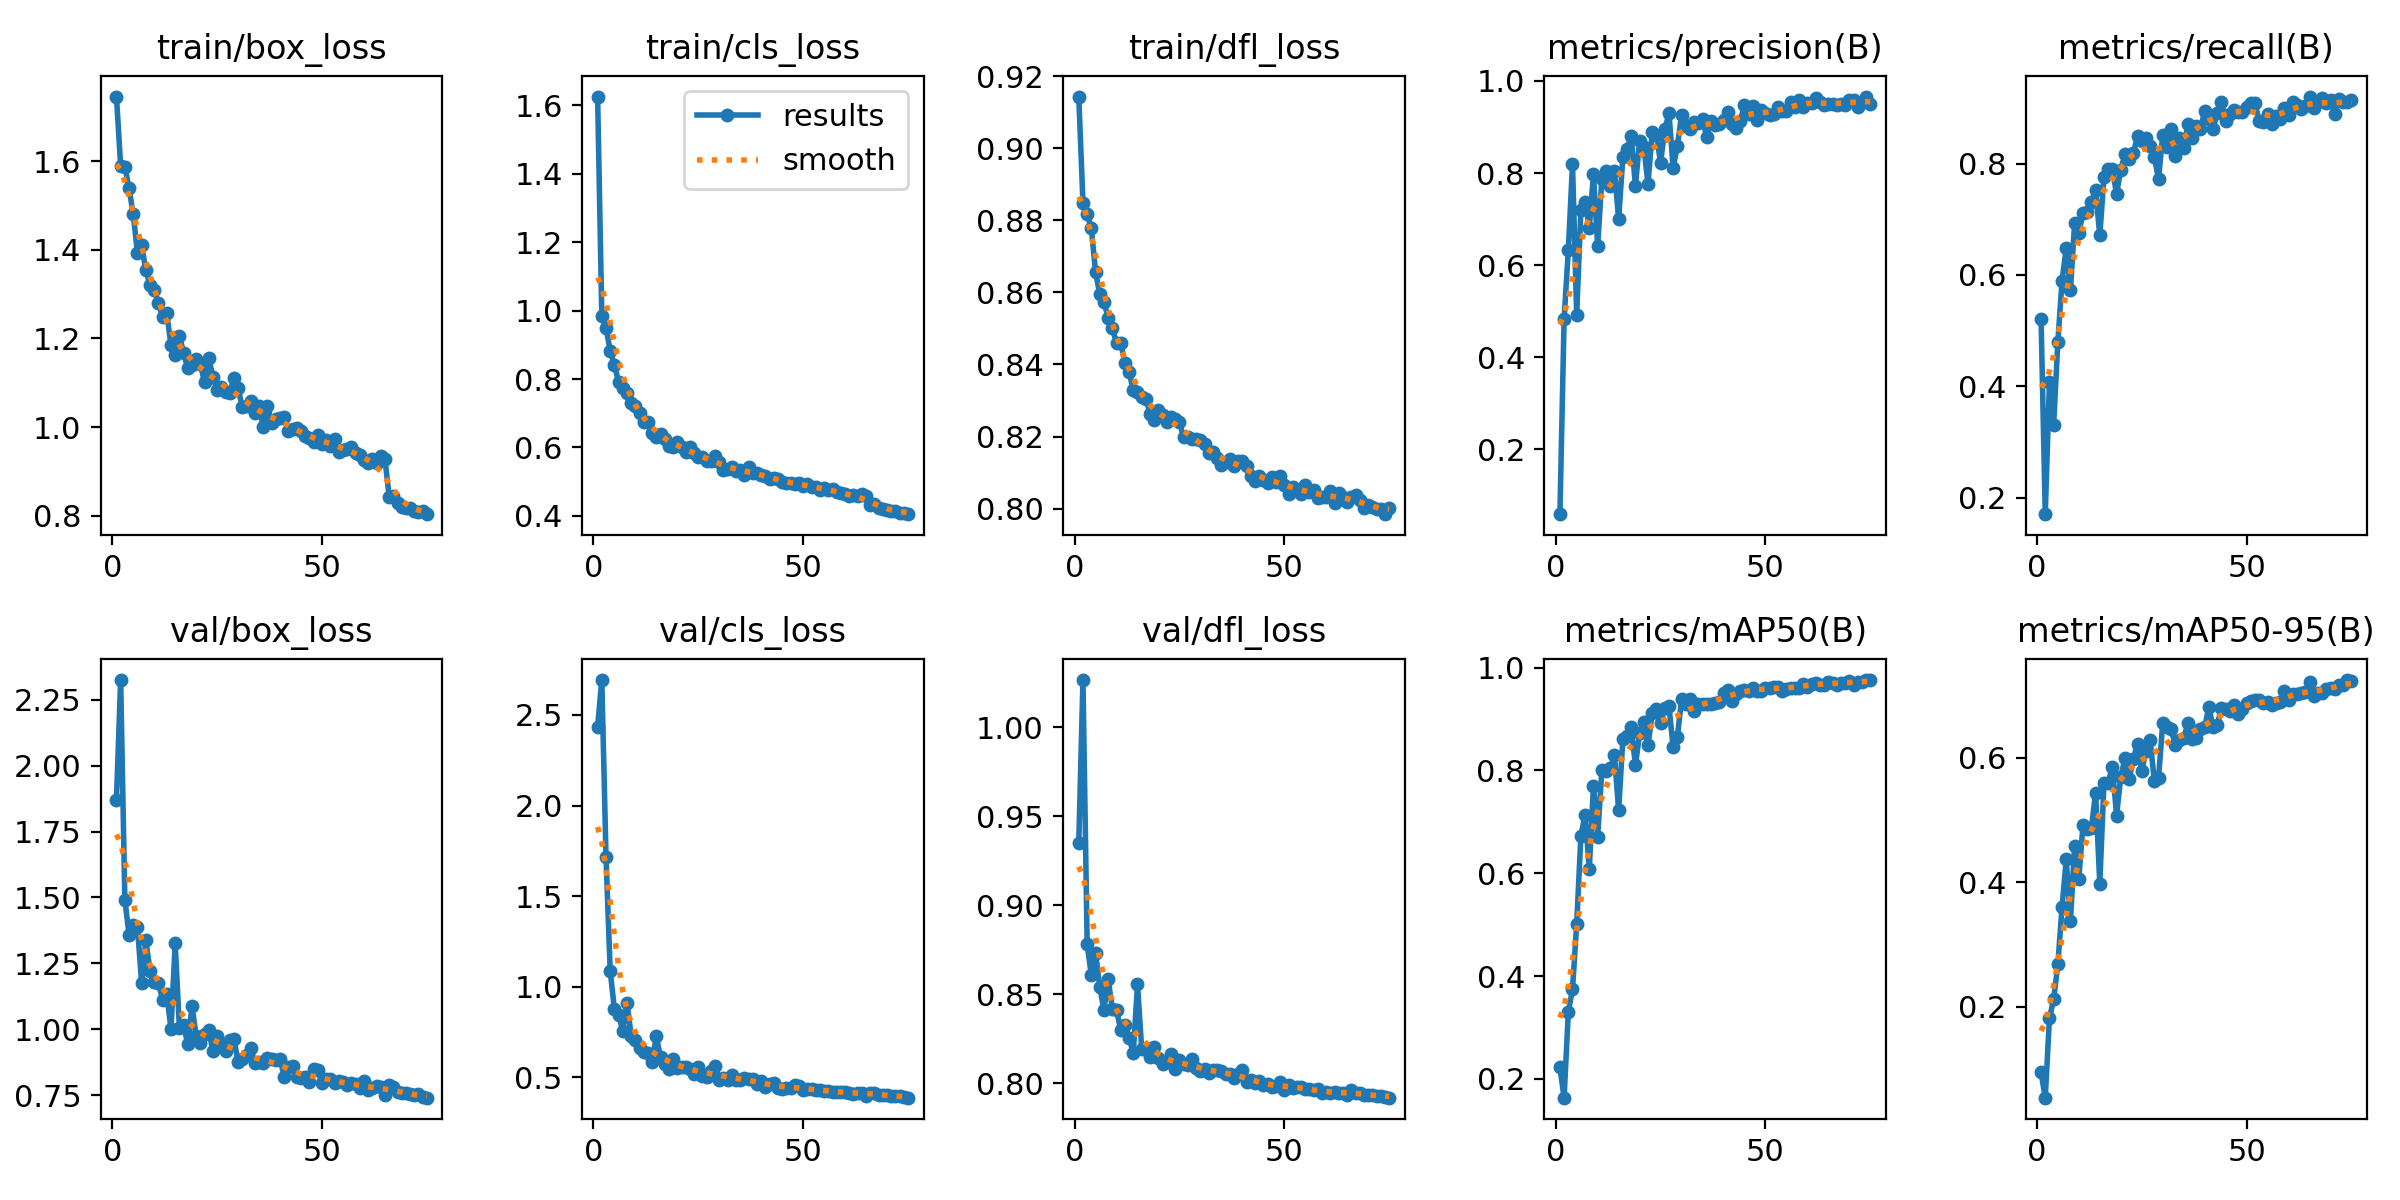

The data file committed next to this chart (first rows):
epoch, time, train/box_loss, train/cls_loss, train/dfl_loss, metrics/precision(B), metrics/recall(B), metrics/mAP50(B), metrics/mAP50-95(B), val/box_loss, val/cls_loss, val/dfl_loss, lr/pg0, lr/pg1, lr/pg2
1, 16.61, 1.746, 1.625, 0.9144, 0.05917, 0.5216, 0.2224, 0.09445, 1.871, 2.435, 0.9349, 0.07017, 0.003088, 0.003088
2, 31.72, 1.589, 0.9837, 0.885, 0.4834, 0.1701, 0.1636, 0.05399, 2.325, 2.692, 1.026, 0.03988, 0.006132, 0.006132
3, 46.62, 1.587, 0.9494, 0.8818, 0.6319, 0.4069, 0.3298, 0.1816, 1.491, 1.718, 0.8781, 0.009511, 0.009094, 0.009094
4, 61.14, 1.539, 0.8822, 0.8778, 0.8193, 0.3307, 0.3747, 0.2117, 1.359, 1.086, 0.8606, 0.009009, 0.009009, 0.009009
5, 75.69, 1.48, 0.8408, 0.8657, 0.4924, 0.4796, 0.5011, 0.2681, 1.394, 0.8775, 0.8733, 0.008885, 0.008885, 0.008885
6, 90.27, 1.393, 0.7915, 0.8596, 0.72, 0.5895, 0.6728, 0.3599, 1.389, 0.8441, 0.8541, 0.008761, 0.008761, 0.008761
7, 104.8, 1.411, 0.7726, 0.8574, 0.7368, 0.648, 0.7138, 0.4366, 1.176, 0.7567, 0.8412, 0.008637, 0.008637, 0.008637
8, 119.3, 1.354, 0.7593, 0.853, 0.6807, 0.5732, 0.6093, 0.3377, 1.337, 0.9096, 0.8586, 0.008513, 0.008513, 0.008513
9, 133.8, 1.321, 0.73, 0.85, 0.7969, 0.6928, 0.7699, 0.4582, 1.222, 0.7298, 0.8418, 0.008389, 0.008389, 0.008389
10, 148.3, 1.31, 0.7202, 0.8461, 0.642, 0.675, 0.6716, 0.4056, 1.177, 0.7079, 0.8411, 0.008266, 0.008266, 0.008266
11, 162.7, 1.279, 0.7013, 0.846, 0.788, 0.7115, 0.8011, 0.492, 1.177, 0.6632, 0.83, 0.008142, 0.008142, 0.008142
12, 177.2, 1.248, 0.6744, 0.8403, 0.8056, 0.714, 0.7995, 0.4853, 1.111, 0.6423, 0.833, 0.008018, 0.008018, 0.008018
13, 191.8, 1.256, 0.6745, 0.838, 0.7718, 0.7311, 0.8044, 0.4867, 1.133, 0.6366, 0.8255, 0.007894, 0.007894, 0.007894
14, 206.3, 1.184, 0.641, 0.8329, 0.8054, 0.7524, 0.8297, 0.5435, 1, 0.5875, 0.817, 0.00777, 0.00777, 0.00777
15, 220.9, 1.162, 0.6314, 0.8325, 0.7, 0.6709, 0.7226, 0.3977, 1.325, 0.7277, 0.8556, 0.007647, 0.007647, 0.007647
16, 235.7, 1.206, 0.6395, 0.8309, 0.8338, 0.7757, 0.8605, 0.5598, 1.006, 0.6099, 0.8193, 0.007523, 0.007523, 0.007523
17, 250.2, 1.167, 0.6256, 0.8305, 0.8529, 0.791, 0.8661, 0.5595, 1.016, 0.572, 0.8197, 0.007399, 0.007399, 0.007399
18, 264.8, 1.133, 0.6045, 0.8264, 0.8802, 0.7906, 0.8851, 0.5855, 0.9421, 0.5483, 0.8145, 0.007275, 0.007275, 0.007275
19, 279.2, 1.139, 0.6026, 0.8245, 0.7717, 0.7452, 0.8102, 0.5068, 1.087, 0.5999, 0.8201, 0.007151, 0.007151, 0.007151
20, 293.6, 1.155, 0.6159, 0.8274, 0.8703, 0.7893, 0.8724, 0.569, 0.9742, 0.5513, 0.8141, 0.007027, 0.007027, 0.007027
21, 308.1, 1.142, 0.601, 0.826, 0.8567, 0.8165, 0.8935, 0.5987, 0.9495, 0.5585, 0.8111, 0.006904, 0.006904, 0.006904
22, 322.5, 1.101, 0.5875, 0.824, 0.7762, 0.8076, 0.8488, 0.5652, 0.9803, 0.56, 0.8126, 0.00678, 0.00678, 0.00678
23, 337, 1.155, 0.6004, 0.8253, 0.8893, 0.8186, 0.9112, 0.5983, 0.9971, 0.548, 0.8163, 0.006656, 0.006656, 0.006656
24, 351.5, 1.113, 0.5827, 0.8248, 0.8824, 0.8494, 0.9197, 0.6217, 0.9162, 0.5173, 0.8078, 0.006532, 0.006532, 0.006532
25, 366.1, 1.084, 0.5734, 0.824, 0.8228, 0.8412, 0.893, 0.5781, 0.973, 0.5567, 0.8129, 0.006408, 0.006408, 0.006408
26, 380.6, 1.091, 0.5708, 0.8197, 0.896, 0.8458, 0.9213, 0.6104, 0.9396, 0.5099, 0.8107, 0.006285, 0.006285, 0.006285
27, 395.1, 1.079, 0.5604, 0.8198, 0.9297, 0.8311, 0.925, 0.6282, 0.9181, 0.4996, 0.8101, 0.006161, 0.006161, 0.006161
28, 409.4, 1.076, 0.559, 0.8194, 0.8115, 0.8115, 0.8448, 0.5622, 0.9595, 0.5332, 0.8136, 0.006037, 0.006037, 0.006037
29, 424, 1.112, 0.5739, 0.8193, 0.8589, 0.7727, 0.8653, 0.5672, 0.9612, 0.5655, 0.8085, 0.005913, 0.005913, 0.005913
30, 438.4, 1.087, 0.5589, 0.8189, 0.9255, 0.8508, 0.9384, 0.6548, 0.8764, 0.4869, 0.8068, 0.005789, 0.005789, 0.005789
31, 452.9, 1.045, 0.5336, 0.8179, 0.9023, 0.8302, 0.929, 0.6491, 0.8882, 0.4992, 0.8078, 0.005666, 0.005666, 0.005666
32, 467.3, 1.048, 0.5382, 0.8154, 0.8968, 0.863, 0.9385, 0.6453, 0.9008, 0.4877, 0.806, 0.005542, 0.005542, 0.005542
33, 481.7, 1.059, 0.5434, 0.8157, 0.9116, 0.8129, 0.9164, 0.6202, 0.9303, 0.5133, 0.8072, 0.005418, 0.005418, 0.005418
34, 496.1, 1.032, 0.5321, 0.8141, 0.9088, 0.8464, 0.9293, 0.6279, 0.8711, 0.4866, 0.8077, 0.005294, 0.005294, 0.005294
35, 510.7, 1.047, 0.5351, 0.8122, 0.9172, 0.8289, 0.93, 0.6311, 0.8766, 0.4851, 0.8069, 0.00517, 0.00517, 0.00517
36, 525, 0.9997, 0.5203, 0.813, 0.8784, 0.8704, 0.9288, 0.6548, 0.8712, 0.4956, 0.8051, 0.005046, 0.005046, 0.005046
37, 539.4, 1.048, 0.5415, 0.8137, 0.9135, 0.8455, 0.9286, 0.6299, 0.8902, 0.4902, 0.8051, 0.004923, 0.004923, 0.004923
38, 553.8, 1.01, 0.5253, 0.8118, 0.904, 0.867, 0.9321, 0.6318, 0.8852, 0.4911, 0.8031, 0.004799, 0.004799, 0.004799
39, 568.1, 1.019, 0.5256, 0.8131, 0.9073, 0.8621, 0.933, 0.645, 0.8824, 0.4657, 0.8052, 0.004675, 0.004675, 0.004675
40, 582.8, 1.02, 0.5192, 0.8133, 0.9163, 0.8949, 0.9508, 0.6487, 0.8856, 0.4776, 0.8077, 0.004551, 0.004551, 0.004551
41, 597.3, 1.023, 0.5167, 0.8119, 0.9331, 0.8794, 0.9566, 0.6812, 0.8206, 0.4498, 0.8006, 0.004427, 0.004427, 0.004427
42, 611.8, 0.9902, 0.5089, 0.8091, 0.906, 0.8623, 0.9346, 0.6485, 0.858, 0.4643, 0.8021, 0.004304, 0.004304, 0.004304
43, 626.2, 0.9962, 0.5096, 0.8076, 0.8982, 0.8916, 0.9493, 0.6521, 0.862, 0.4692, 0.8003, 0.00418, 0.00418, 0.00418
44, 640.8, 0.997, 0.507, 0.8089, 0.9132, 0.9108, 0.9547, 0.6796, 0.8179, 0.444, 0.8013, 0.004056, 0.004056, 0.004056
45, 655.3, 0.9904, 0.5, 0.8081, 0.9472, 0.876, 0.9568, 0.6774, 0.8144, 0.4354, 0.7991, 0.003932, 0.003932, 0.003932
46, 669.8, 0.9802, 0.4962, 0.807, 0.9283, 0.8883, 0.9553, 0.6747, 0.8193, 0.4426, 0.7993, 0.003808, 0.003808, 0.003808
47, 684.1, 0.9758, 0.4953, 0.8087, 0.9463, 0.8957, 0.9614, 0.6841, 0.8013, 0.4399, 0.7979, 0.003684, 0.003684, 0.003684
48, 698.9, 0.9671, 0.4945, 0.8073, 0.9161, 0.8925, 0.9543, 0.6705, 0.8503, 0.4592, 0.7985, 0.003561, 0.003561, 0.003561
49, 713.3, 0.9815, 0.4963, 0.8089, 0.9373, 0.892, 0.9551, 0.6779, 0.8442, 0.4515, 0.8005, 0.003437, 0.003437, 0.003437
50, 727.7, 0.9621, 0.4862, 0.8065, 0.9304, 0.9012, 0.9599, 0.6877, 0.7955, 0.4313, 0.7964, 0.003313, 0.003313, 0.003313
51, 742.2, 0.9718, 0.4938, 0.8042, 0.9252, 0.9084, 0.9613, 0.6899, 0.8111, 0.435, 0.7989, 0.003189, 0.003189, 0.003189
52, 756.7, 0.9567, 0.4858, 0.8059, 0.9278, 0.9087, 0.9629, 0.6919, 0.8097, 0.4341, 0.7975, 0.003065, 0.003065, 0.003065
53, 771.1, 0.9726, 0.4837, 0.8051, 0.9437, 0.8766, 0.9619, 0.6927, 0.7979, 0.4291, 0.798, 0.002942, 0.002942, 0.002942
54, 785.7, 0.9427, 0.476, 0.8039, 0.9344, 0.8751, 0.9553, 0.6867, 0.8033, 0.4328, 0.798, 0.002818, 0.002818, 0.002818
55, 800.3, 0.9486, 0.4818, 0.8066, 0.9342, 0.8895, 0.9589, 0.6884, 0.7997, 0.426, 0.7968, 0.002694, 0.002694, 0.002694
56, 814.8, 0.9505, 0.4762, 0.8046, 0.9535, 0.8709, 0.961, 0.6839, 0.7879, 0.4245, 0.7965, 0.00257, 0.00257, 0.00257
57, 829.2, 0.9543, 0.4781, 0.8051, 0.9431, 0.886, 0.9606, 0.6883, 0.7958, 0.4221, 0.796, 0.002446, 0.002446, 0.002446
58, 843.5, 0.9419, 0.469, 0.803, 0.959, 0.88, 0.9613, 0.6898, 0.7917, 0.422, 0.7969, 0.002322, 0.002322, 0.002322
59, 857.9, 0.9377, 0.4673, 0.8032, 0.9445, 0.9004, 0.9692, 0.7063, 0.7768, 0.4192, 0.7947, 0.002199, 0.002199, 0.002199
60, 872.2, 0.9258, 0.4635, 0.8033, 0.9531, 0.8879, 0.9628, 0.6918, 0.8023, 0.4199, 0.7952, 0.002075, 0.002075, 0.002075
... 15 more rows
